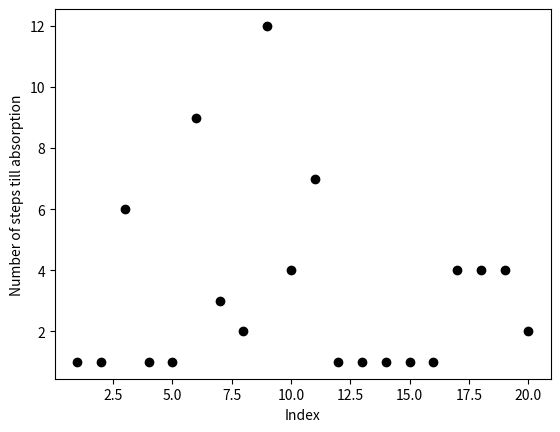

Here is the Python script that generated this plot:
import matplotlib.pyplot as plt
import numpy as np


def markov_move( trans, start ) :
    myrand, myvar, accum  = np.random.uniform(0,1), 0, trans[start,0]
    while myrand>accum : 
          myvar = myvar + 1
          accum = accum + trans[start,myvar]
    return myvar


def nsteps_to_absorption( trans, start ) :
   nsteps = 0
   while start!=0 and start!=4 :
       start = markov_move( trans, start )
       nsteps = nsteps + 1
   return nsteps

# Setup the transition matrix here
A = np.array([[1,0,0,0,0],[1/3,1/3,1/3,0,0],[0,0.5,0,0.5,0],[0,0.5,0,0,0.5],[0,0,0,0,1]])

xv, yv = np.zeros(20), np.zeros(20) 
for i in range(20) :
    xv[i], yv[i] = i+1, nsteps_to_absorption( A, 1 )

plt.plot( xv, yv, 'ko' )
plt.xlabel("Index")
plt.ylabel("Number of steps till absorption")
plt.savefig("samples.png")
